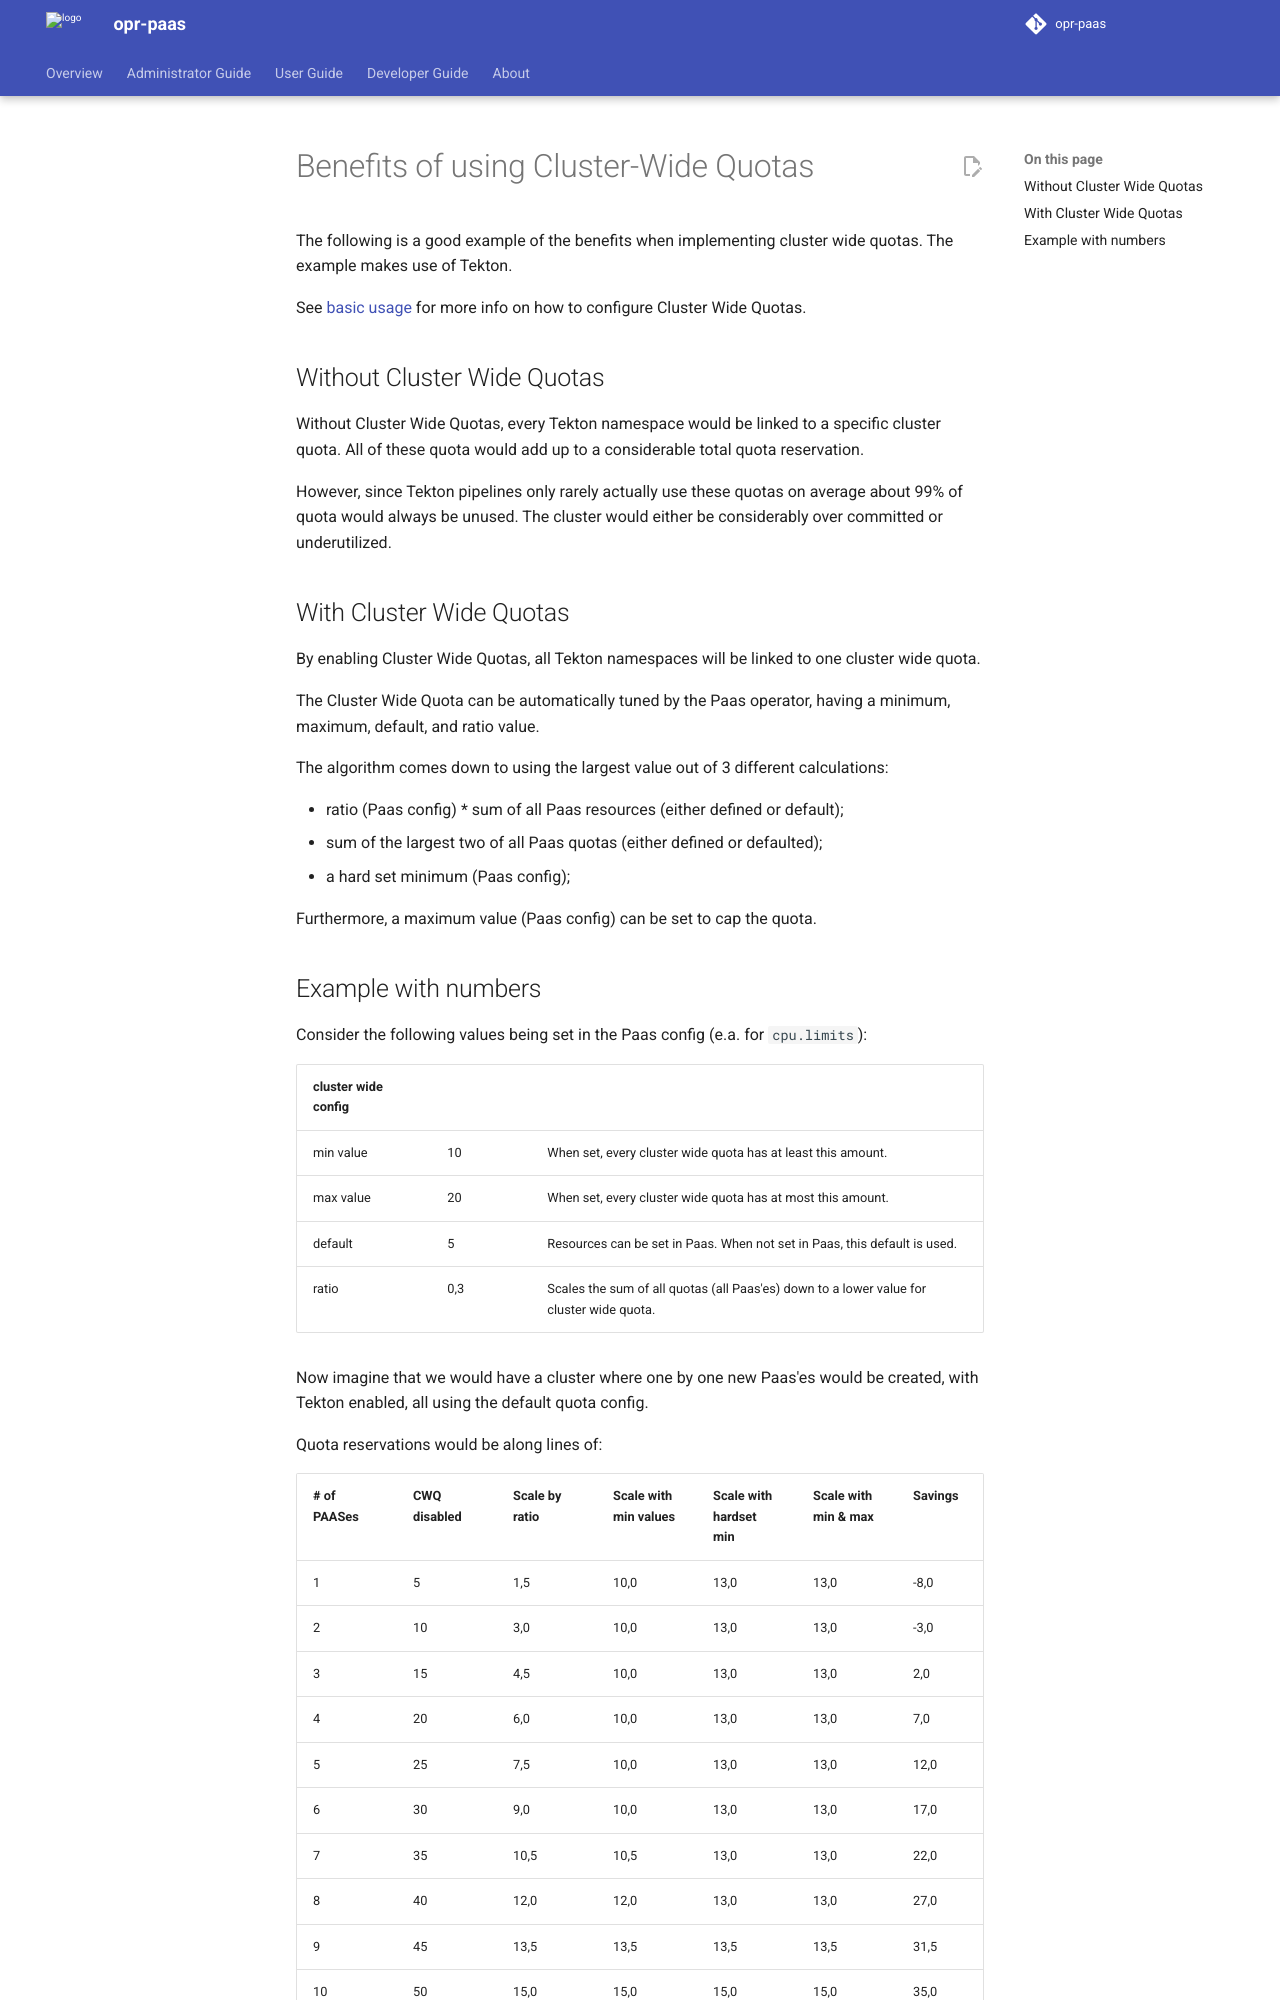

repository: belastingdienst/opr-paas · page: v6.0.x/administrators-guide/capabilities/cluster-wide-quotas/benefits/index.html · generator: mkdocs

---
title: Benefits of using CWQs
summary: An example of the benefits of using Cluster-Wide Quotas.
authors:
  - devotional-phoenix-97
  - hikarukin
date: 2024-07-01
---

# Benefits of using Cluster-Wide Quotas

The following is a good example of the benefits when implementing cluster wide
quotas. The example makes use of Tekton.

See [basic usage](index/) for more info on how to configure Cluster Wide Quotas.

## Without Cluster Wide Quotas

Without Cluster Wide Quotas, every Tekton namespace would be linked to a specific
cluster quota. All of these quota would add up to a considerable total quota
reservation.

However, since Tekton pipelines only rarely actually use these quotas on average
about 99% of quota would always be unused. The cluster would either be considerably
over committed or underutilized.

## With Cluster Wide Quotas

By enabling Cluster Wide Quotas, all Tekton namespaces will be linked to one
cluster wide quota.

The Cluster Wide Quota can be automatically tuned by the Paas operator, having a
minimum, maximum, default, and ratio value.

The algorithm comes down to using the largest value out of 3 different calculations:

- ratio (Paas config) * sum of all Paas resources (either defined or default);
- sum of the largest two of all Paas quotas (either defined or defaulted);
- a hard set minimum (Paas config);

Furthermore, a maximum value (Paas config) can be set to cap the quota.
